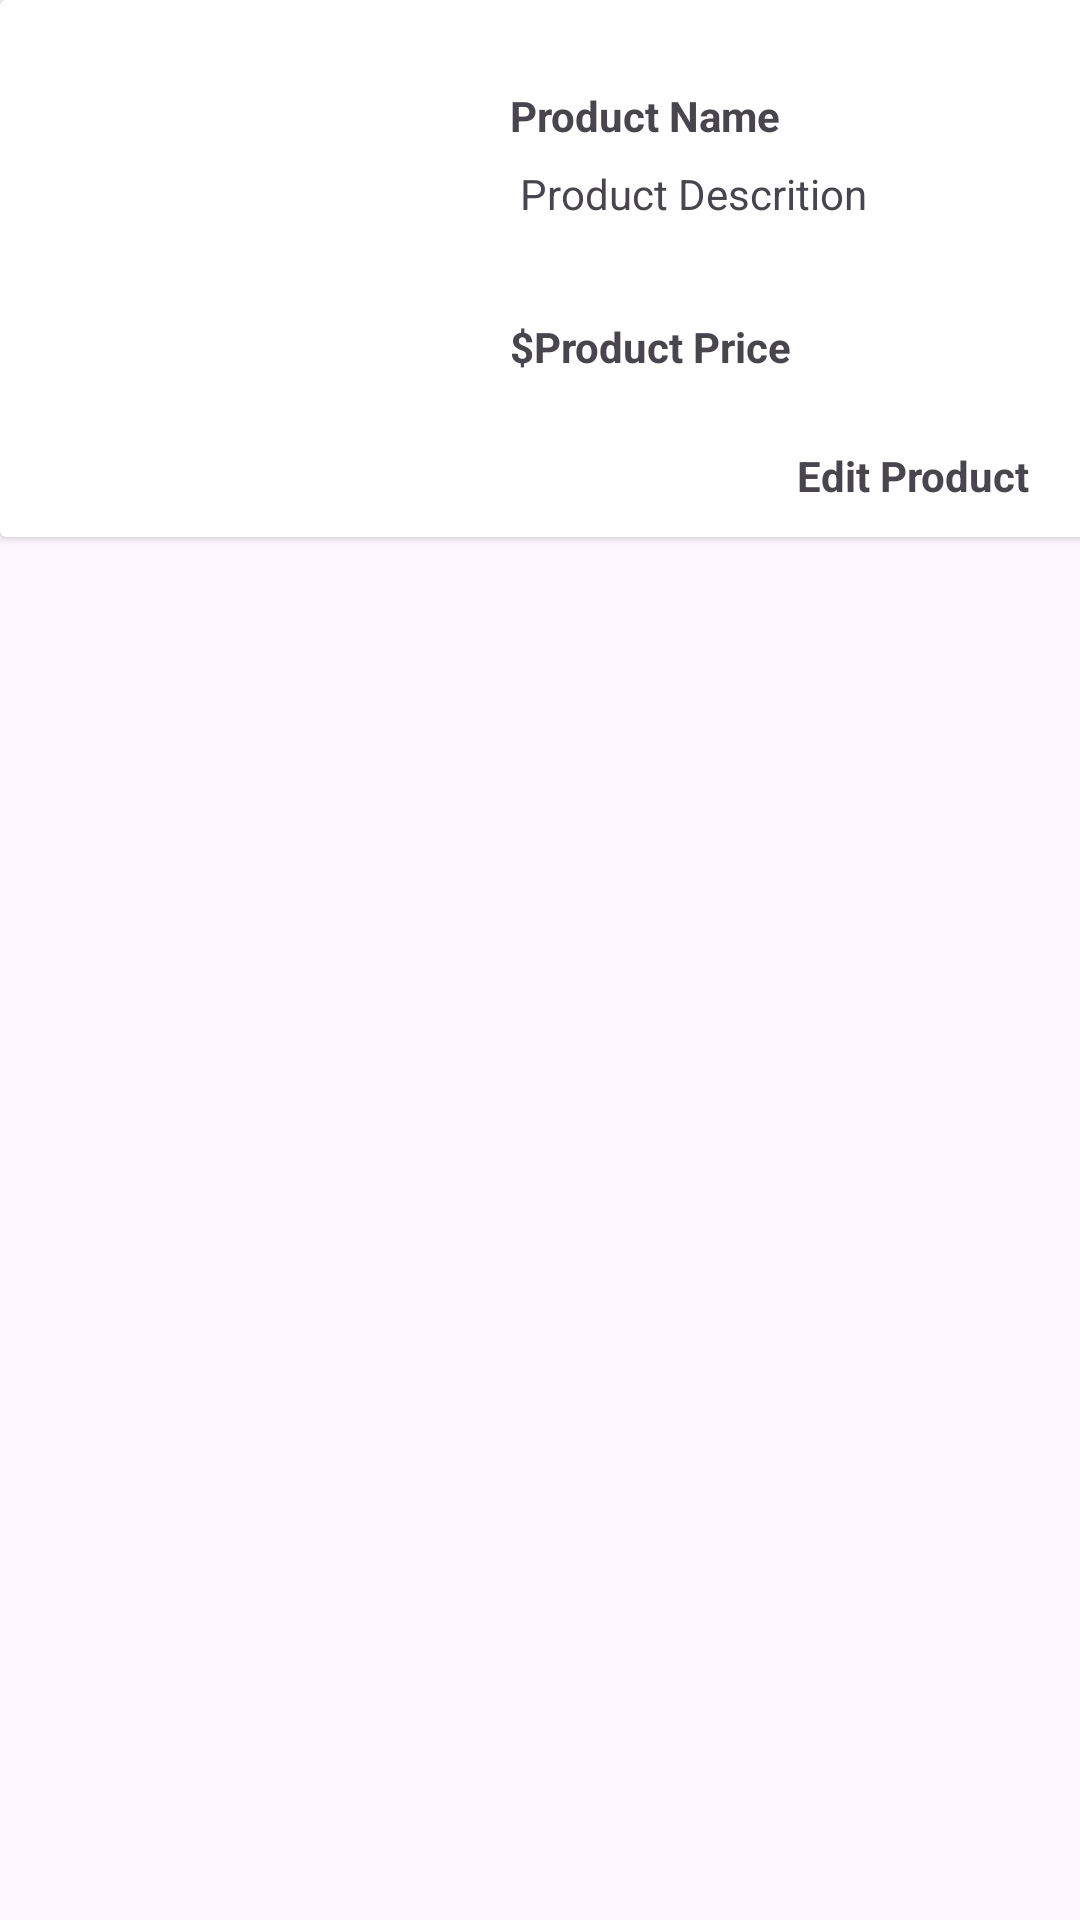

Produce the Android XML layout that renders to this screen, including the resource entries it uses.
<!-- AndroidManifest.xml: application theme Theme.MangaTronMobile -->
<!-- res/layout/sample_products.xml -->
<?xml version="1.0" encoding="utf-8"?>
<androidx.constraintlayout.widget.ConstraintLayout xmlns:android="http://schemas.android.com/apk/res/android"
    xmlns:app="http://schemas.android.com/apk/res-auto"
    xmlns:tools="http://schemas.android.com/tools"
    android:layout_width="match_parent"
    android:layout_height="match_parent">

    <androidx.cardview.widget.CardView
        android:layout_width="411dp"
        android:layout_height="179dp"
        app:layout_constraintStart_toStartOf="parent"
        app:layout_constraintTop_toTopOf="parent">

        <androidx.constraintlayout.widget.ConstraintLayout
            android:layout_width="match_parent"
            android:layout_height="match_parent">


            <ImageView
                android:id="@+id/displayProductImage"
                android:layout_width="156dp"
                android:layout_height="173dp"
                android:layout_marginStart="4dp"
                android:layout_marginTop="4dp"
                app:layout_constraintStart_toStartOf="parent"
                app:layout_constraintTop_toTopOf="parent"
                tools:srcCompat="@tools:sample/avatars" />

            <TextView
                android:id="@+id/displayProductName"
                android:layout_width="wrap_content"
                android:layout_height="wrap_content"
                android:layout_marginStart="10dp"
                android:layout_marginTop="29dp"
                android:text="Product Name"
                android:textStyle="bold"
                app:layout_constraintStart_toEndOf="@+id/displayProductImage"
                app:layout_constraintTop_toTopOf="parent" />

            <TextView
                android:id="@+id/displayProductDesc"
                android:layout_width="123dp"
                android:layout_height="46dp"
                android:layout_marginStart="10dp"
                android:layout_marginTop="7dp"
                android:text=" Product Descrition"
                app:layout_constraintStart_toEndOf="@+id/displayProductImage"
                app:layout_constraintTop_toBottomOf="@+id/displayProductName" />

            <TextView
                android:id="@+id/displayProductPrice"
                android:layout_width="wrap_content"
                android:layout_height="wrap_content"
                android:layout_marginTop="5dp"
                android:text="Product Price"
                android:textStyle="bold"
                app:layout_constraintStart_toEndOf="@+id/textView22"
                app:layout_constraintTop_toBottomOf="@+id/displayProductDesc" />

            <TextView
                android:id="@+id/lblEdit"
                android:layout_width="wrap_content"
                android:layout_height="wrap_content"
                android:layout_marginTop="24dp"
                android:layout_marginEnd="68dp"
                android:text="Edit Product"
                android:textStyle="bold"
                app:layout_constraintEnd_toEndOf="parent"
                app:layout_constraintTop_toBottomOf="@+id/displayProductPrice" />

            <TextView
                android:id="@+id/textView22"
                android:layout_width="wrap_content"
                android:layout_height="wrap_content"
                android:layout_marginStart="10dp"
                android:layout_marginTop="5dp"
                android:text="$"
                android:textStyle="bold"
                app:layout_constraintStart_toEndOf="@+id/displayProductImage"
                app:layout_constraintTop_toBottomOf="@+id/displayProductDesc" />

            <ImageView
                android:id="@+id/addToWishlist"
                android:layout_width="30dp"
                android:layout_height="40dp"
                android:layout_marginTop="2dp"
                android:layout_marginEnd="88dp"
                app:layout_constraintEnd_toEndOf="parent"
                app:layout_constraintTop_toTopOf="parent"
                app:srcCompat="@drawable/baseline_star_rate_24" />

            <ImageView
                android:id="@+id/addToCart"
                android:layout_width="40dp"
                android:layout_height="30dp"
                android:layout_marginStart="8dp"
                android:layout_marginTop="12dp"
                app:layout_constraintStart_toEndOf="@+id/displayProductImage"
                app:layout_constraintTop_toBottomOf="@+id/displayProductPrice"
                app:srcCompat="@drawable/baseline_shopping_cart_24" />

        </androidx.constraintlayout.widget.ConstraintLayout>
    </androidx.cardview.widget.CardView>

</androidx.constraintlayout.widget.ConstraintLayout>
<!-- resources referenced by this layout -->
<resources>
  <style name="Theme.MangaTronMobile" parent="Base.Theme.MangaTronMobile" />
  <style name="Base.Theme.MangaTronMobile" parent="Theme.Material3.DayNight.NoActionBar">
          
          
      </style>
</resources>
